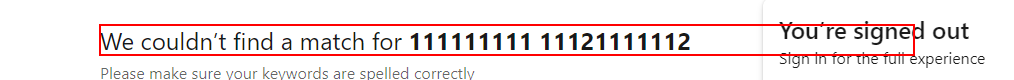
Task: Process that checks user background details and adds relevant information to Salesforce Account/Case pages.
Workflow: LinkedInLookup

Step 1 [try]: get-text from the element '*result*' (chrome.exe)

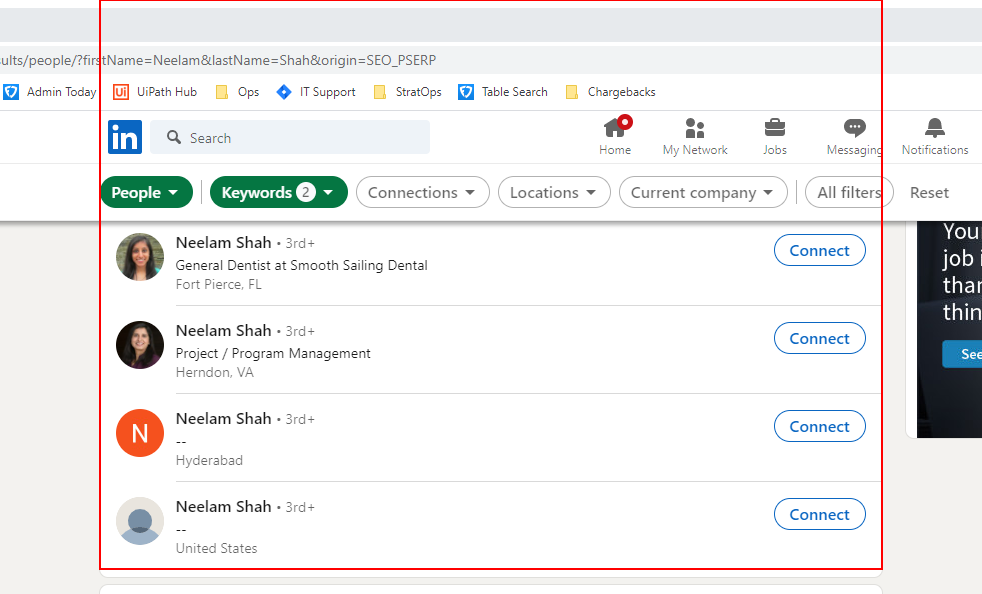
Step 2 [else]: get-text from the element (chrome.exe)